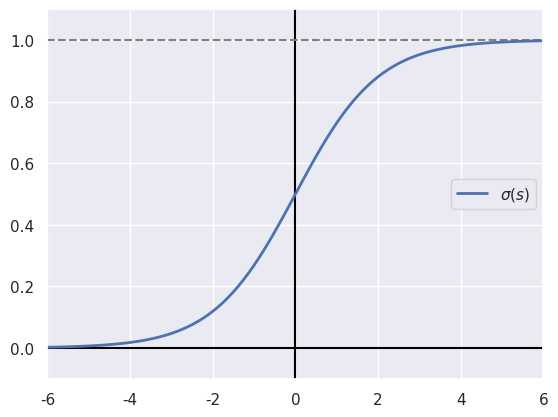
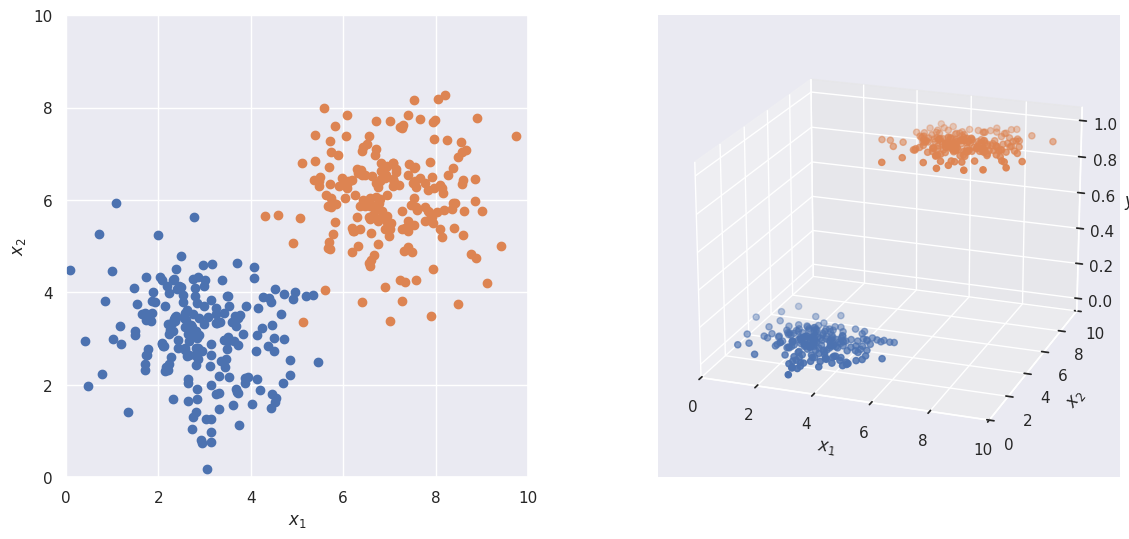
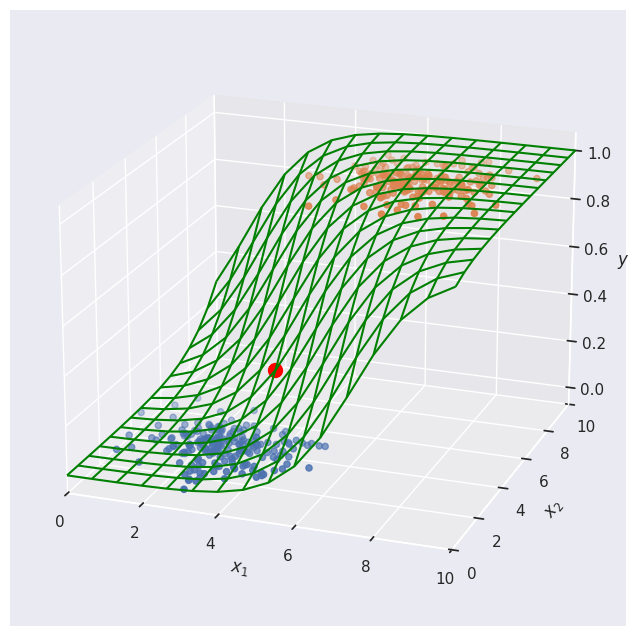
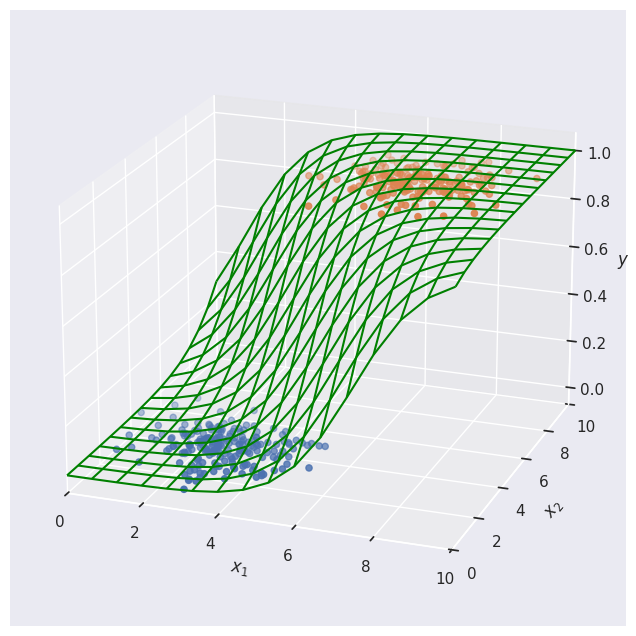

Here is the Python script that generated these plots, in order:
# 準備あれこれ
import numpy as np
import matplotlib.pyplot as plt
import pandas as pd
import seaborn
seaborn.set()

# シグモイド関数の値を計算
xmin, xmax = -6, 6
X = np.linspace(xmin, xmax, num=100)
Y = 1/(1+np.exp(-X))

# グラフに描く
fig = plt.figure(facecolor='white')
ax = fig.add_subplot(111)
ax.set_xlim(xmin, xmax)
ax.set_ylim(-0.1, 1.1)
ax.axhline(y=0, color='black', linestyle='-')
ax.axvline(x=0, color='black', linestyle='-')
ax.axhline(y=1, color='gray', linestyle='--')
ax.plot(X, Y, linewidth=2, label='$\sigma(s)$')
ax.legend()
plt.show()

## 2次元正規分布で2クラスのデータを生成する関数

def getData(seed = None):

    if seed != None:
        np.random.seed( seed )

    # two 2-D spherical Gaussians
    X0 = 1.0*np.random.randn(200, 2) + [3.0, 3.0]
    X1 = 1.0*np.random.randn(200, 2) + [7.0, 6.0]
    X  = np.vstack((X0, X1))
    lab0 = np.zeros(X0.shape[0], dtype=int)
    lab1 = np.zeros(X1.shape[0], dtype=int) + 1
    label = np.hstack((lab0, lab1))
 
    return X, label

X, lab = getData()

fig = plt.figure(facecolor='white', figsize=(14, 6))

# 左の2次元散布図
ax0 = fig.add_subplot(121)
ax0.set_xlim(0, 10)
ax0.set_ylim(0, 10)
ax0.set_aspect('equal')
ax0.scatter(X[lab == 0, 0], X[lab == 0, 1]) # blue
ax0.scatter(X[lab == 1, 0], X[lab == 1, 1]) # orange
ax0.set_xlabel('$x_1$')
ax0.set_ylabel('$x_2$')

# 右の3次元散布図
elevation = 20
azimuth = -70
ax1 = fig.add_subplot(122, projection='3d')
ax1.scatter(X[lab==0, 0], X[lab==0, 1], 0) # blue
ax1.scatter(X[lab==1, 0], X[lab==1, 1], 1) # orange
ax1.set_xlim(0, 10)
ax1.set_ylim(0, 10)
ax1.view_init(elevation, azimuth)
ax1.set_xlabel('$x_1$')
ax1.set_ylabel('$x_2$')
ax1.set_zlabel('$y$')

plt.show()

#@title (x1, x2) の値をいろいろ変えてセルを実行してみよう

w0, w1, w2 = -8.2, 1.1, 0.72

x1 = 4.0 #@param {type: 'number'}
x2 = 4.0 #@param {type: 'number'}

# 入力 (x1, x2) に対する出力を計算
z = 1.0/(1+np.exp(-(w0 + w1*x1 + w2*x2)))

# 等間隔にデータを作ってモデル出力を計算
xx1, xx2 = np.meshgrid(np.linspace(0, 10, num=16), np.linspace(0, 10, num=16))
XX = np.vstack((xx1.ravel(), xx2.ravel())).T
ZZ = 1.0/(1+np.exp(-(w0 + w1*XX[:, 0] + w2*XX[:, 1]))) # モデル出力を計算
zz = ZZ.reshape(xx1.shape)

# 3次元プロットの視点の設定
elevation = 20 # 上下方向の角度
azimuth = -70  # 左右方向の角度

# 3次元プロット
fig = plt.figure(facecolor='white', figsize=(8, 8))
ax = fig.add_subplot(111, projection='3d')
ax.scatter(X[lab==0, 0], X[lab==0, 1], 0)
ax.scatter(X[lab==1, 0], X[lab==1, 1], 1)
ax.plot_wireframe(xx1, xx2, zz, color='green')
ax.scatter(x1, x2, z, s=100, color='red')
ax.set_xlim(0, 10)
ax.set_ylim(0, 10)
ax.view_init(elevation, azimuth)
ax.set_xlabel('$x_1$')
ax.set_ylabel('$x_2$')
ax.set_zlabel('$y$')
plt.show()

# (x1, x2) に対する出力
print(f'入力 ({x1}, {x2}) に対する出力: {z:.3f}')

#@title (w0, w1, w2) の値をいろいろ変えてセルを実行してみよう

# パラメータの例
#w0, w1, w2 = -8.2, 1.1, 0.72

w0 =  -8.2#@param {type: 'number'}
w1 =  1.1#@param {type: 'number'}
w2 =  0.72#@param {type: 'number'}

# 等間隔にデータを作ってモデル出力を計算
xx1, xx2 = np.meshgrid(np.linspace(0, 10, num=16), np.linspace(0, 10, num=16))
XX = np.vstack((xx1.ravel(), xx2.ravel())).T
ZZ = 1.0/(1+np.exp(-(w0 + w1*XX[:, 0] + w2*XX[:, 1]))) # モデル出力を計算
zz = ZZ.reshape(xx1.shape)

# 3次元プロットの視点の設定
elevation = 20 # 上下方向の角度
azimuth = -70  # 左右方向の角度

# 3次元プロット
fig = plt.figure(facecolor='white', figsize=(8, 8))
ax = fig.add_subplot(111, projection='3d')
ax.scatter(X[lab==0, 0], X[lab==0, 1], 0)
ax.scatter(X[lab==1, 0], X[lab==1, 1], 1)
ax.plot_wireframe(xx1, xx2, zz, color='green')
ax.set_xlim(0, 10)
ax.set_ylim(0, 10)
ax.view_init(elevation, azimuth)
ax.set_xlabel('$x_1$')
ax.set_ylabel('$x_2$')
ax.set_zlabel('$y$')
plt.show()

